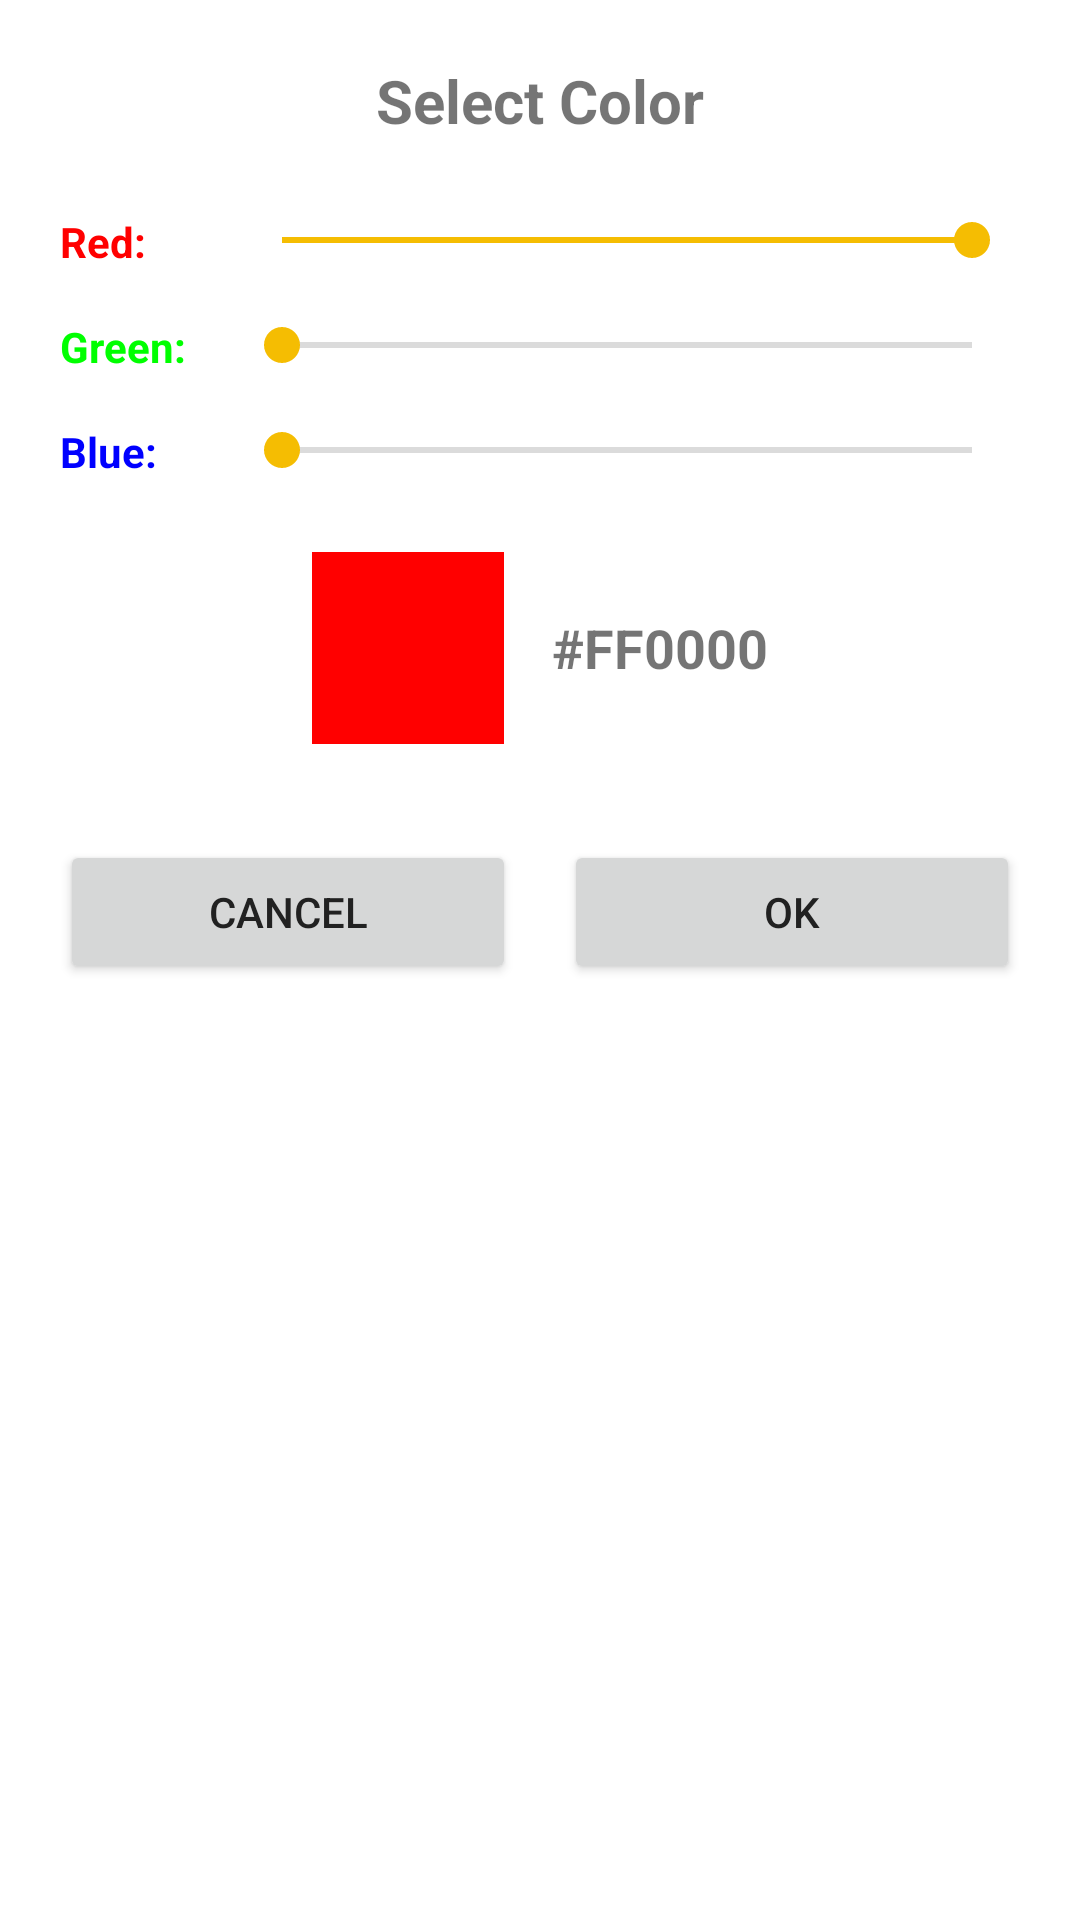

This screen was rendered from an Android layout file. Write that file and the resources it references.
<!-- AndroidManifest.xml: application theme Theme.ProjectManagementSystem -->
<!-- res/layout/dialog_color_picker.xml -->
<?xml version="1.0" encoding="utf-8"?>
<LinearLayout xmlns:android="http://schemas.android.com/apk/res/android"
    android:layout_width="match_parent"
    android:layout_height="wrap_content"
    android:orientation="vertical"
    android:padding="20dp">

    <TextView
        android:layout_width="match_parent"
        android:layout_height="wrap_content"
        android:text="Select Color"
        android:textSize="20sp"
        android:textStyle="bold"
        android:gravity="center"
        android:layout_marginBottom="16dp" />

    <LinearLayout
        android:layout_width="match_parent"
        android:layout_height="wrap_content"
        android:orientation="horizontal"
        android:layout_marginTop="8dp">

        <TextView
            android:layout_width="50dp"
            android:layout_height="wrap_content"
            android:text="Red:"
            android:textColor="#FF0000"
            android:textStyle="bold"
            android:layout_gravity="center_vertical" />

        <SeekBar
            android:id="@+id/seekBarRed"
            android:layout_width="0dp"
            android:layout_height="wrap_content"
            android:layout_weight="1"
            android:max="255"
            android:progress="255"
            android:layout_marginStart="8dp" />
    </LinearLayout>

    <LinearLayout
        android:layout_width="match_parent"
        android:layout_height="wrap_content"
        android:orientation="horizontal"
        android:layout_marginTop="16dp">

        <TextView
            android:layout_width="50dp"
            android:layout_height="wrap_content"
            android:text="Green:"
            android:textColor="#00FF00"
            android:textStyle="bold"
            android:layout_gravity="center_vertical" />

        <SeekBar
            android:id="@+id/seekBarGreen"
            android:layout_width="0dp"
            android:layout_height="wrap_content"
            android:layout_weight="1"
            android:max="255"
            android:progress="0"
            android:layout_marginStart="8dp" />
    </LinearLayout>

    <LinearLayout
        android:layout_width="match_parent"
        android:layout_height="wrap_content"
        android:orientation="horizontal"
        android:layout_marginTop="16dp">

        <TextView
            android:layout_width="50dp"
            android:layout_height="wrap_content"
            android:text="Blue:"
            android:textColor="#0000FF"
            android:textStyle="bold"
            android:layout_gravity="center_vertical" />

        <SeekBar
            android:id="@+id/seekBarBlue"
            android:layout_width="0dp"
            android:layout_height="wrap_content"
            android:layout_weight="1"
            android:max="255"
            android:progress="0"
            android:layout_marginStart="8dp" />
    </LinearLayout>

    <LinearLayout
        android:layout_width="match_parent"
        android:layout_height="wrap_content"
        android:orientation="horizontal"
        android:layout_marginTop="24dp"
        android:layout_marginBottom="16dp"
        android:gravity="center">

        <View
            android:id="@+id/colorPreview"
            android:layout_width="64dp"
            android:layout_height="64dp"
            android:background="#FF0000" />

        <TextView
            android:id="@+id/tvHex"
            android:layout_width="wrap_content"
            android:layout_height="wrap_content"
            android:layout_marginStart="16dp"
            android:text="#FF0000"
            android:textStyle="bold"
            android:textSize="18sp" />
    </LinearLayout>

    <LinearLayout
        android:layout_width="match_parent"
        android:layout_height="wrap_content"
        android:orientation="horizontal"
        android:layout_marginTop="16dp">

        <Button
            android:id="@+id/btnCancel"
            android:layout_width="0dp"
            android:layout_height="wrap_content"
            android:layout_weight="1"
            android:layout_marginEnd="8dp"
            android:text="CANCEL"
            android:textAllCaps="true"
            android:paddingStart="8dp"
            android:paddingEnd="8dp" />

        <Button
            android:id="@+id/btnOk"
            android:layout_width="0dp"
            android:layout_height="wrap_content"
            android:layout_weight="1"
            android:layout_marginStart="8dp"
            android:text="OK"
            android:textAllCaps="true"
            android:paddingStart="8dp"
            android:paddingEnd="8dp" />
    </LinearLayout>
</LinearLayout>
<!-- resources referenced by this layout -->
<resources>
  <style name="Theme.ProjectManagementSystem" parent="Theme.MaterialComponents.DayNight.NoActionBar">
          
          <item name="colorPrimary">@color/primary</item>
          <item name="colorPrimaryVariant">@color/primary</item>
          <item name="colorOnPrimary">@color/white</item>
          
          <item name="colorSecondary">@color/secondary</item>
          <item name="colorSecondaryVariant">@color/secondary</item>
          <item name="colorOnSecondary">@color/black</item>
          
          <item name="android:statusBarColor">@color/primary</item>
          
          <item name="android:textColorPrimary">@color/text_dark</item>
          <item name="android:textColorSecondary">@color/text_light</item>
      </style>
  <color name="primary">#800000</color>
  <color name="white">#FFFFFFFF</color>
  <color name="secondary">#F5BD02</color>
  <color name="black">#FF000000</color>
  <color name="text_dark">#212121</color>
  <color name="text_light">#757575</color>
</resources>
